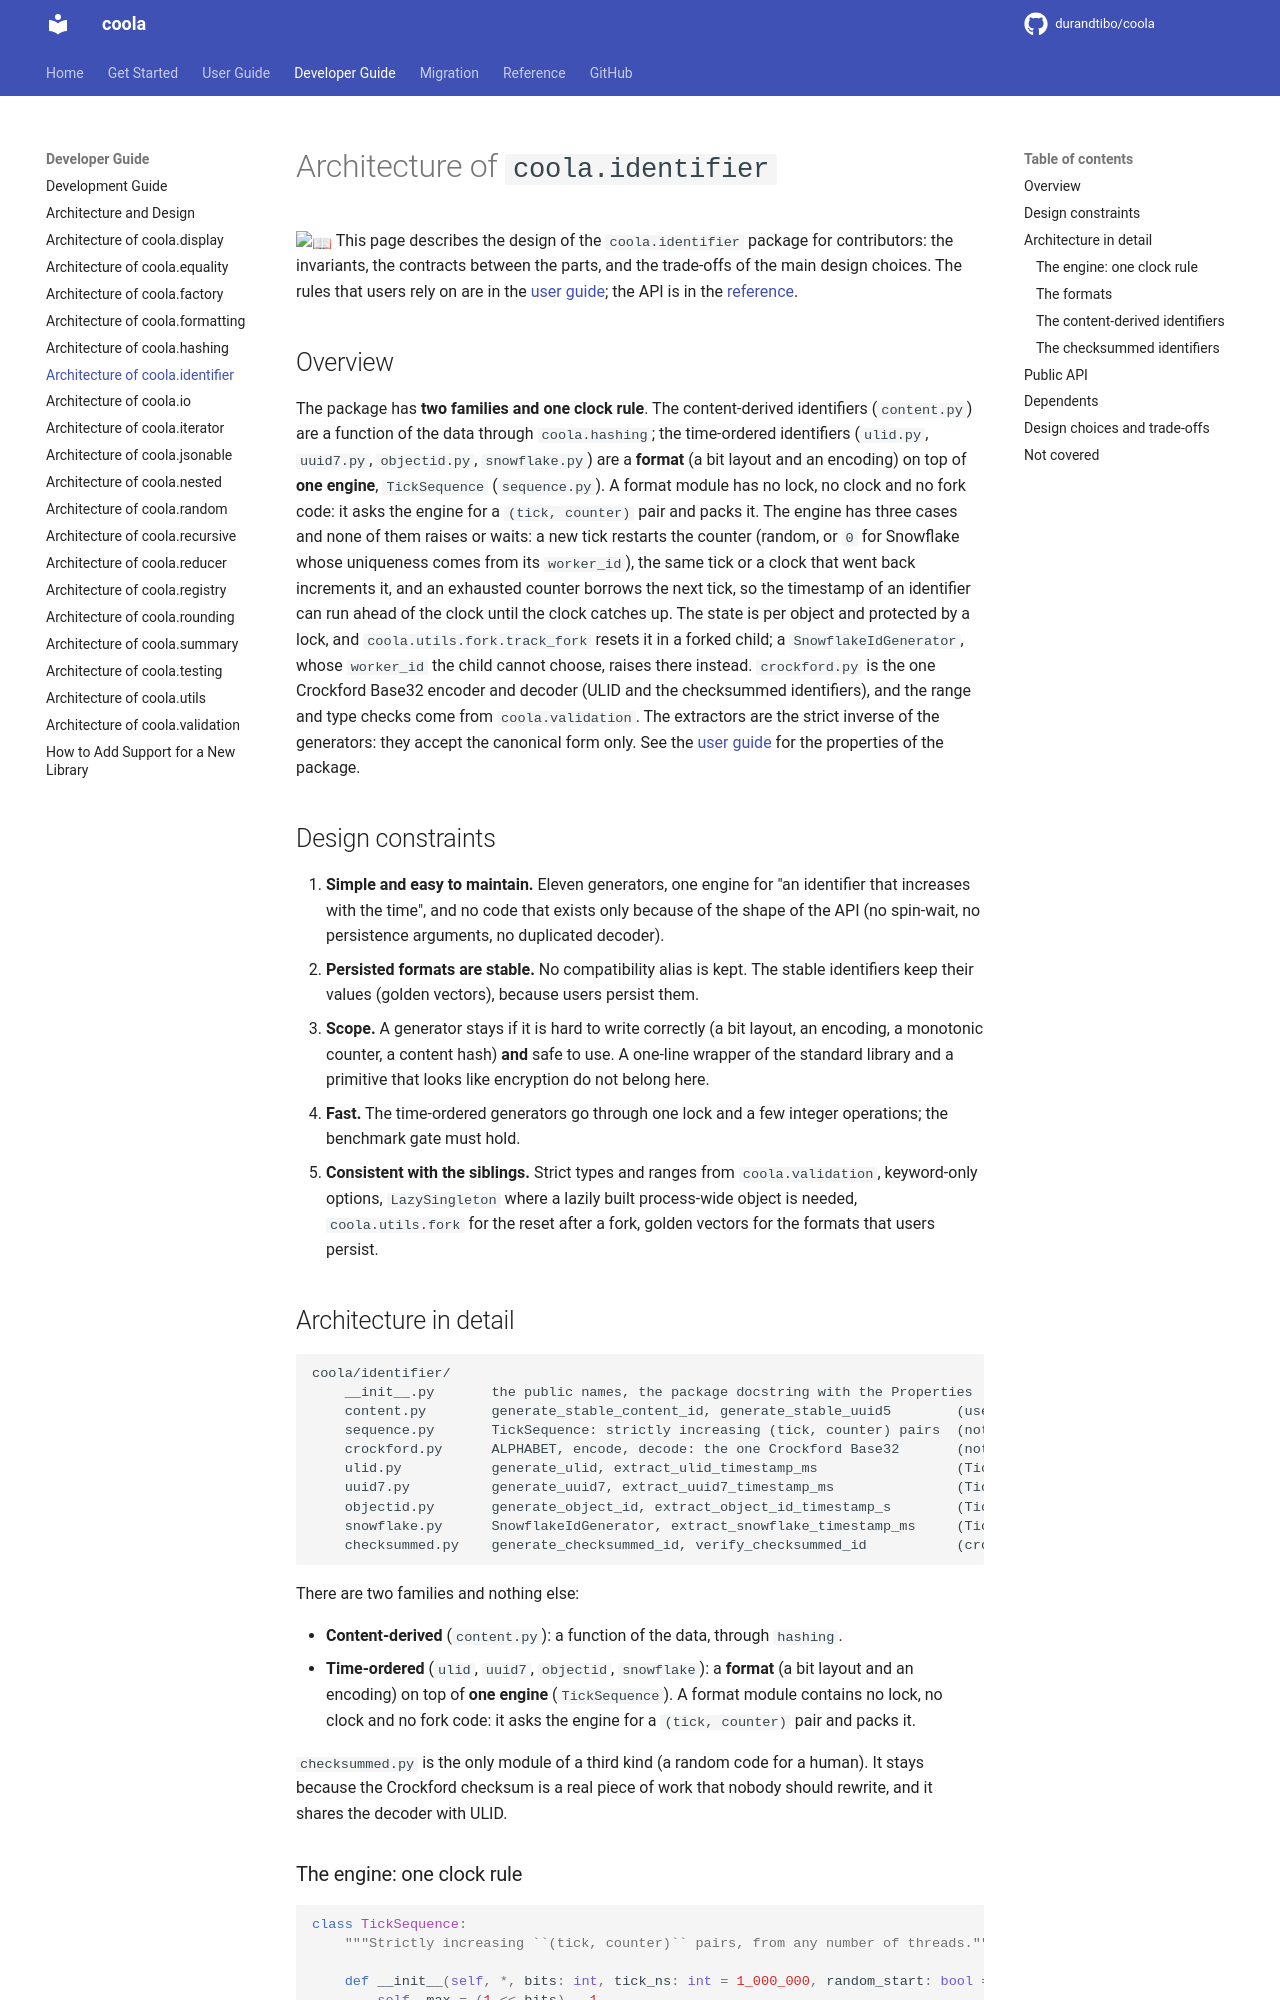

repository: durandtibo/coola · page: main/dev/identifier/index.html · generator: mkdocs

# Architecture of `coola.identifier`

:book: This page describes the design of the `coola.identifier` package for contributors: the
invariants, the contracts between the parts, and the trade-offs of the main design choices. The
rules that users rely on are in the [user guide](../uguide/identifier.md#properties); the API is in
the [reference](../refs/identifier.md).

## Overview

The package has **two families and one clock rule**. The content-derived identifiers (`content.py`)
are a function of the data through `coola.hashing`; the time-ordered identifiers (`ulid.py`,
`uuid7.py`, `objectid.py`, `snowflake.py`) are a **format** (a bit layout and an encoding) on top of
**one engine**, `TickSequence` (`sequence.py`). A format module has no lock, no clock and no fork
code: it asks the engine for a `(tick, counter)` pair and packs it. The engine has three cases and
none of them raises or waits: a new tick restarts the counter (random, or `0` for Snowflake whose
uniqueness comes from its `worker_id`), the same tick or a clock that went back increments it, and
an exhausted counter borrows the next tick, so the timestamp of an identifier can run ahead of the
clock until the clock catches up. The state is per object and protected by a lock, and
`coola.utils.fork.track_fork` resets it in a forked child; a `SnowflakeIdGenerator`, whose
`worker_id` the child cannot choose, raises there instead. `crockford.py` is the one Crockford
Base32 encoder and decoder (ULID and the checksummed identifiers), and the range and type checks
come from `coola.validation`. The extractors are the strict inverse of the generators: they accept
the canonical form only. See the [user guide](../uguide/identifier.md#properties) for the properties
of the package.

## Design constraints

1. **Simple and easy to maintain.** Eleven generators, one engine for "an identifier that increases
   with the time", and no code that exists only because of the shape of the API (no spin-wait, no
   persistence arguments, no duplicated decoder).
2. **Persisted formats are stable.** No compatibility alias is kept. The stable identifiers keep
   their values (golden vectors), because users persist them.
3. **Scope.** A generator stays if it is hard to write correctly (a bit layout, an encoding, a
   monotonic counter, a content hash) **and** safe to use. A one-line wrapper of the standard
   library and a primitive that looks like encryption do not belong here.
4. **Fast.** The time-ordered generators go through one lock and a few integer operations; the
   benchmark gate must hold.
5. **Consistent with the siblings.** Strict types and ranges from `coola.validation`, keyword-only
   options, `LazySingleton` where a lazily built process-wide object is needed, `coola.utils.fork`
   for the reset after a fork, golden vectors for the formats that users persist.

## Architecture in detail

```text
coola/identifier/
    __init__.py       the public names, the package docstring with the Properties
    content.py        generate_stable_content_id, generate_stable_uuid5        (uses coola.hashing)
    sequence.py       TickSequence: strictly increasing (tick, counter) pairs  (not exported)
    crockford.py      ALPHABET, encode, decode: the one Crockford Base32       (not exported)
    ulid.py           generate_ulid, extract_ulid_timestamp_ms                 (TickSequence 80 bits)
    uuid7.py          generate_uuid7, extract_uuid7_timestamp_ms               (TickSequence 74 bits)
    objectid.py       generate_object_id, extract_object_id_timestamp_s        (TickSequence 64 bits, seconds)
    snowflake.py      SnowflakeIdGenerator, extract_snowflake_timestamp_ms     (TickSequence 12 bits, from 0)
    checksummed.py    generate_checksummed_id, verify_checksummed_id           (crockford)
```

There are two families and nothing else:

- **Content-derived** (`content.py`): a function of the data, through `hashing`.
- **Time-ordered** (`ulid`, `uuid7`, `objectid`, `snowflake`): a **format** (a bit layout and an
  encoding) on top of **one engine** (`TickSequence`). A format module contains no lock, no clock
  and no fork code: it asks the engine for a `(tick, counter)` pair and packs it.

`checksummed.py` is the only module of a third kind (a random code for a human). It stays because
the Crockford checksum is a real piece of work that nobody should rewrite, and it shares the decoder
with ULID.
